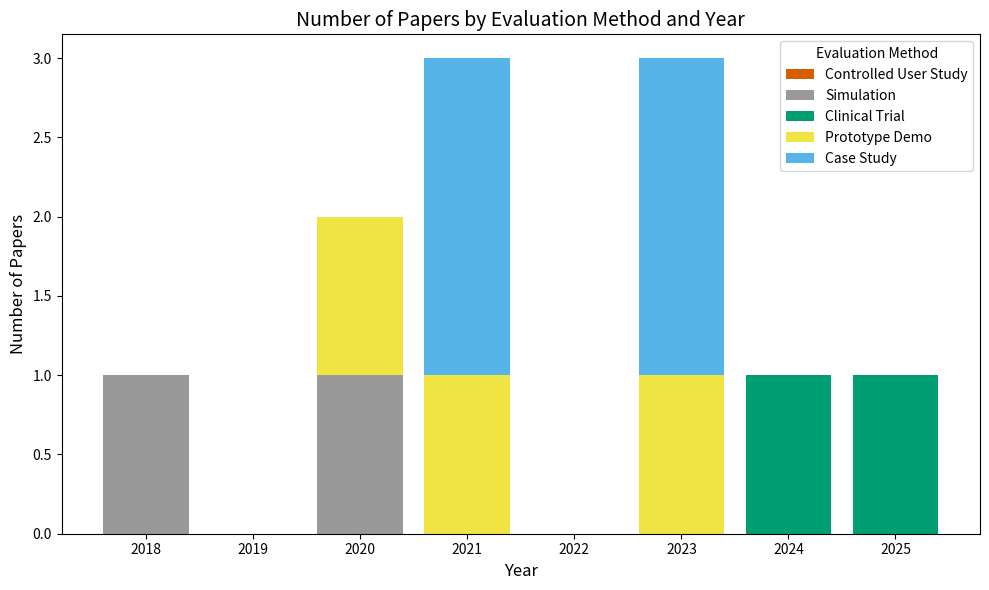

Reproduce this figure in Python.
import pandas as pd
import matplotlib.pyplot as plt

# 构建新数据：10篇已选文献的年份和对应的评估方式数量
data = {
    "Year": [2018, 2020, 2020, 2021, 2021, 2023, 2023, 2023, 2024, 2025],
    "Controlled User Study": [0, 0, 0, 0, 0, 0, 0, 0, 0, 0],
    "Simulation": [1, 1, 0, 0, 0, 0, 0, 0, 0, 0],
    "Clinical Trial": [0, 0, 0, 0, 0, 0, 0, 0, 1, 1],
    "Prototype Demo": [0, 0, 1, 1, 0, 1, 0, 0, 0, 0],
    "Case Study": [0, 0, 0, 1, 1, 1, 1, 0, 0, 0],
}


# 转为 DataFrame 并按年份聚合
df = pd.DataFrame(data)
df = df.groupby("Year").sum()
df = df.sort_index()

# 设置绘图参数
fig, ax = plt.subplots(figsize=(10, 6))
bottom = [0] * len(df)
colors = ['#d55e00', '#999999', '#009e73', '#f0e442', '#56b4e9']

# 绘制堆叠柱状图
for i, column in enumerate(df.columns):
    ax.bar(df.index, df[column], bottom=bottom, label=column, color=colors[i])
    bottom = [i + j for i, j in zip(bottom, df[column])]

# 添加图表信息
ax.set_xlabel("Year", fontsize=12)
ax.set_ylabel("Number of Papers", fontsize=12)
ax.set_title("Number of Papers by Evaluation Method and Year", fontsize=14)
ax.legend(title="Evaluation Method")
plt.tight_layout()
plt.show()
